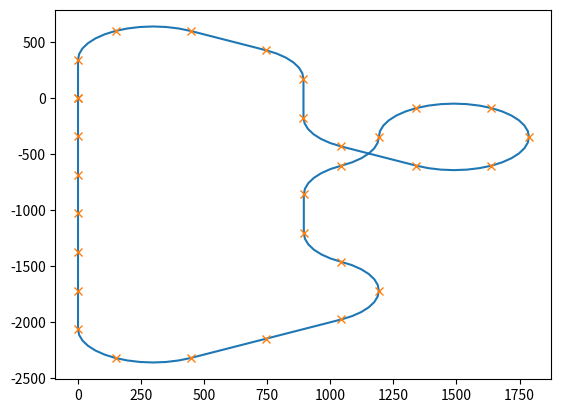

Reproduce this figure in Python.
# -*- coding: utf-8 -*-
"""
Spyder Editor

This is a temporary script file.
"""
from matplotlib import pyplot as plt
import math
from random import randint

class trackGenerator():
    
    def __init__(self):
        # self.trackLayout = ['s','s','r','r','r','s','s','r','r','r']
        self.trackLayout = ['s','s','l','l','l','l','s','s','s','r','s','r','r','r','s','s']   # carrera evolution basic layout
        self.trackLayout = ['s','r','r','s','r','s','l','x','l','l','l','l','l','r','l','s','l','r','r','s','s','r','r','s','s','s','s','s','s']
        # self.trackLayout = ['s','r','r','s','r','s','l','s','l','l','l','l','l','r','l','s','l','r','r','s','s','r','r','s','s','s','s','s','s']
        self.coordinates = {'x': [],
                            'y': [],
                            'xDot': [],
                            'yDot': [],
                            'a': []}
        
        self.validTracks = []
        return
    
    def drawStraight(self, x, y, heading):
        length = 345
        x.append(x[-1] + length * math.sin(heading[-1]))
        y.append(y[-1] + length * math.cos(heading[-1]))
        
        return x, y
    
    def drawCorner(self, x, y, heading, direction):
        length = 311.05
        drawSteps = 6
        # draw a cricle in steps of 10deg => 60deg total for corner
        for i in range(drawSteps):
            if direction == 'l':
                heading.append(heading[-1] - 1/drawSteps * math.pi/3)
            if direction == 'r':
                heading.append(heading[-1] + 1/drawSteps * math.pi/3)
                
            meanHeading = (heading[-2]+heading[-1])/2
            x.append(x[-1] + length/drawSteps * math.sin(meanHeading))
            y.append(y[-1] + length/drawSteps * math.cos(meanHeading))
        return x, y
   
    def plotTrack(self):
       
        plt.plot(self.coordinates["x"],self.coordinates["y"])
        plt.plot(self.coordinates["xDot"],self.coordinates["yDot"], 'x', linewidth=0)
        
        plt.show()
   
    def calculateLaneLength(self):
        leftLane = 0
        rightLane = 0
        for elem in self.trackLayout:
            if elem == 's':
                leftLane += 345
                rightLane += 345
            if elem == 'l':
                leftLane += 259.2
                rightLane += 362.9
            if elem == 'r':
                leftLane += 362.9
                rightLane += 259.2
            if elem == 'x':
                temp = rightLane
                rightLane = leftLane + 364.2
                leftLane = temp + 364.2
                
        return leftLane, rightLane
    
    def drawTrack(self):
        x = [0]
        y = [0]
        heading = [0]
        xDot = [0]
        yDot = [0]
        for elem in self.trackLayout:
            if elem == 's' or elem == 'x':
                x, y = self.drawStraight(x, y, heading)
            else:
                x, y = self.drawCorner(x, y, heading, elem)
                
            xDot.append(x[-1])
            yDot.append(y[-1])

        self.coordinates["x"] = x
        self.coordinates["y"] = y
        self.coordinates["a"] = heading
        self.coordinates["xDot"] = xDot
        self.coordinates["yDot"] = yDot        
        
        return

    def checkValid(self):
        if abs(self.coordinates["x"][-1]) < 10 and abs(self.coordinates["y"][-1]) < 10 and abs(self.coordinates["a"][-1]) < 10:
               return True
           
        return False
    
    def buildTrack(self):
        nS = 14
        nC = 16
        track = ''
        while len(track) < 30:
            r = randint(0,2)
            if r == 0:
                if nS:
                    nS -= 1
                    track += 's'
            elif r == 1:
                if nC:
                    nC -= 1
                    track += 'l'
            elif r == 2:
                if nC:
                    nC -= 1
                    track += 'r'
        return [char for char in track], track
                
    def runOpti(self):
        
        validTracksFound = 0
        while validTracksFound < 10:
            trackLayout, trackString = self.buildTrack()
            self.trackLayout = trackLayout
            self.drawTrack()
            if self.checkValid():
                validTracksFound += 1
                self.validTracks.append(trackString)

        
    def optimizeLaneChange(self):
        # where should the second lane change go to minimize the delta between lane length
        position = []
        
        for i in range(len(self.trackLayout)):
            if self.trackLayout[i] == 's':
                self.trackLayout[i] = 'x'
                sLeft, sRight = g.calculateLaneLength()
                position.append([i, sLeft-sRight])
                self.trackLayout[i] = 's'
        
        
        return position
    
g = trackGenerator()

g.drawTrack()
# print(g.checkValid())
# t = g.buildTrack()
# g.trackLayout = t
# g.drawTrack()
g.plotTrack()
print(g.checkValid())
print(g.calculateLaneLength())


p = g.optimizeLaneChange()


# g.runOpti()

# g.trackLayout = [char for char in g.validTracks[3]]
# g.drawTrack()
# g.plotTrack()

# nSegmentsStraight = 14
# nSegmentsCorner = 16

# nSegmentsTotal = nSegmentsStraight + nSegmentsCorner

# headingAngle = 0

# lengthStraight = 35.4
# lengthCorner = 32.1


# trackLayout = ['s','s','r','r','r','s','s','r','r','r']
# for i in range(nSegmentsTotal):
#     # pick segment
    